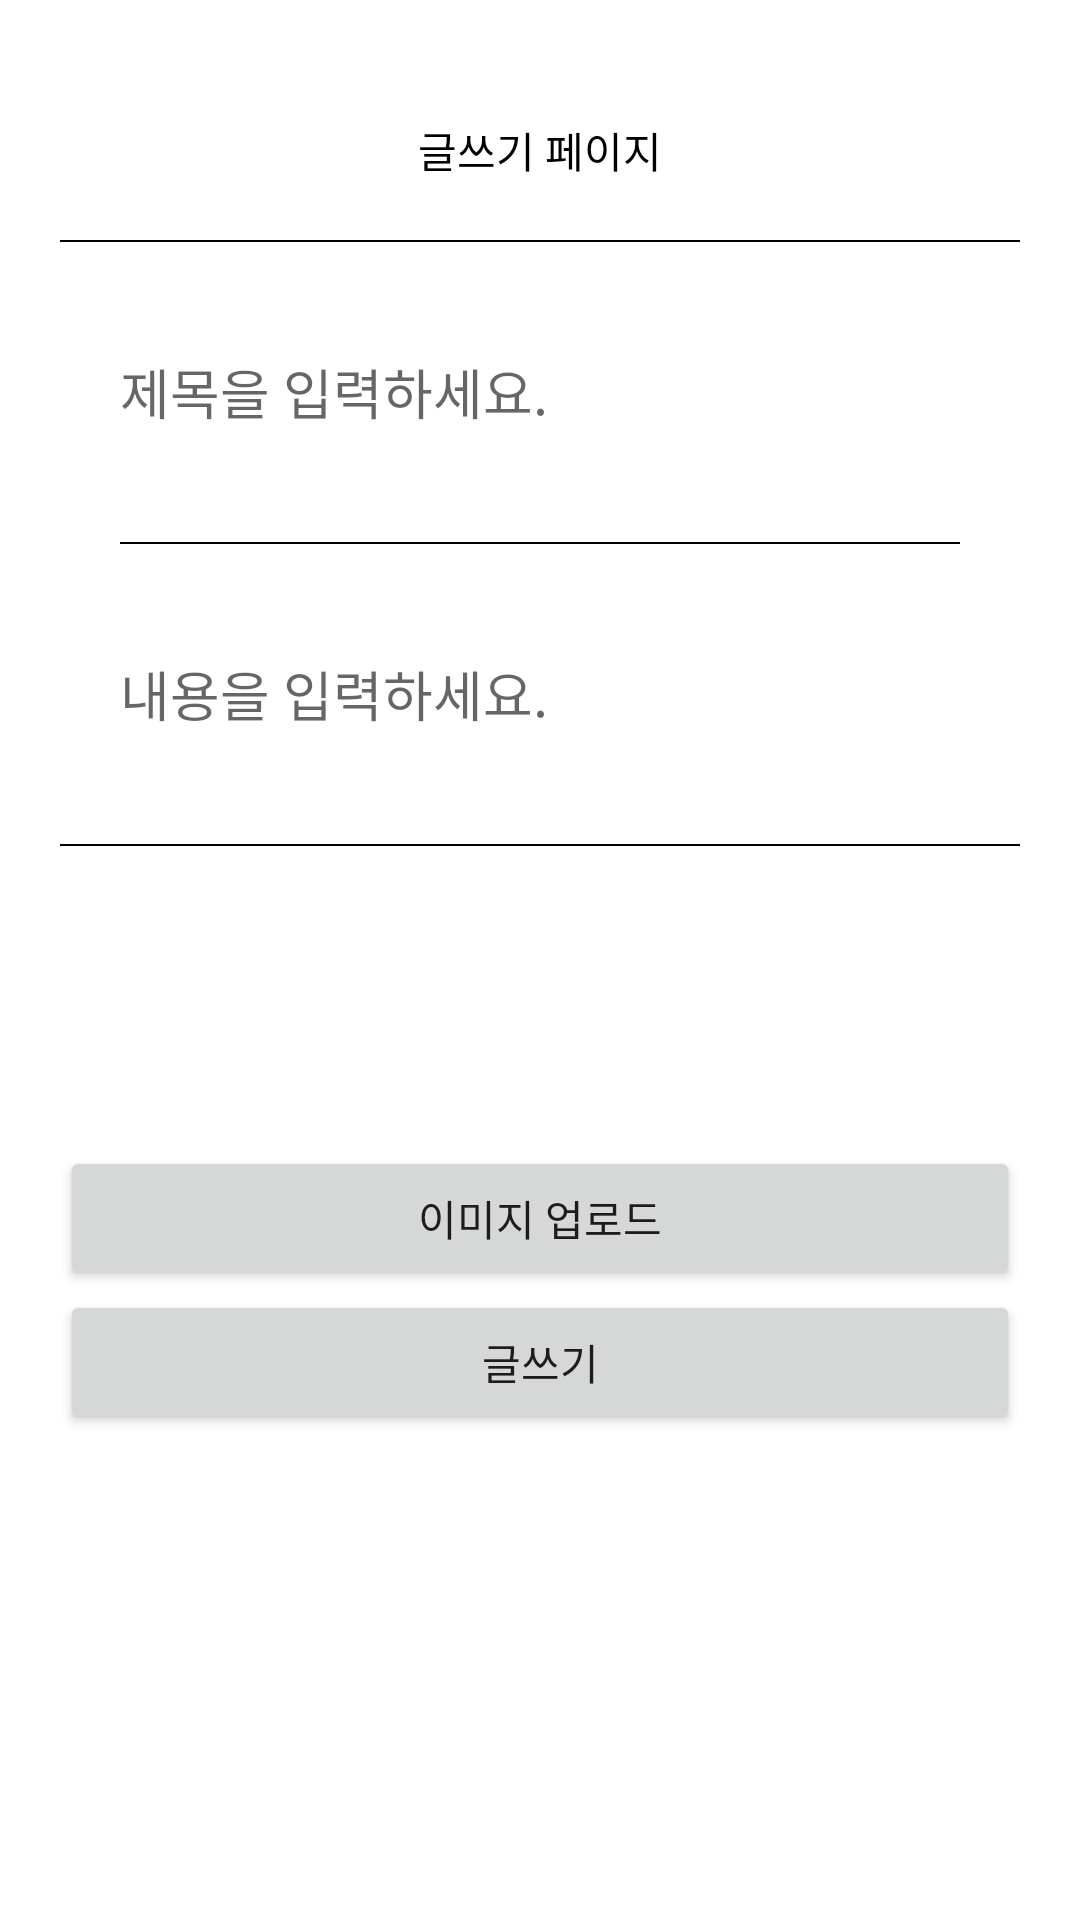

This screen was rendered from an Android layout file. Write that file and the resources it references.
<!-- AndroidManifest.xml: application theme Theme.StyleHelper -->
<!-- res/layout/activity_community_board_write.xml -->
<?xml version="1.0" encoding="utf-8"?>
<layout>
    <LinearLayout xmlns:android="http://schemas.android.com/apk/res/android"
        xmlns:app="http://schemas.android.com/apk/res-auto"
        xmlns:tools="http://schemas.android.com/tools"
        android:layout_width="match_parent"
        android:layout_height="match_parent"
        android:orientation="vertical"
        tools:context=".board.BoardWriteActivity">

        <ScrollView
            android:layout_width="match_parent"
            android:layout_height="match_parent">

            <LinearLayout
                android:layout_width="match_parent"
                android:layout_height="match_parent"
                android:orientation="vertical"
                android:layout_margin="20dp">

                <LinearLayout
                    android:layout_width="match_parent"
                    android:layout_height="60dp">

                    <TextView
                        android:layout_width="match_parent"
                        android:layout_height="match_parent"
                        android:text="글쓰기 페이지"
                        android:textColor="@color/black"
                        android:gravity="center"/>

                </LinearLayout>

                <LinearLayout
                    android:layout_width="match_parent"
                    android:layout_height="0.5dp"
                    android:background="#000000"/>

                <EditText
                    android:id="@+id/titleArea"
                    android:layout_margin="20dp"
                    android:background="@android:color/transparent"
                    android:hint="제목을 입력하세요."
                    android:layout_width="match_parent"
                    android:layout_height="60dp"/>

                <LinearLayout
                    android:layout_width="match_parent"
                    android:layout_height="0.5dp"
                    android:layout_marginLeft="20dp"
                    android:layout_marginRight="20dp"
                    android:background="#000000"/>

                <EditText
                    android:id="@+id/contentArea"
                    android:layout_margin="20dp"
                    android:background="@android:color/transparent"
                    android:hint="내용을 입력하세요."
                    android:layout_width="match_parent"
                    android:layout_height="60dp"/>

                <LinearLayout
                    android:layout_width="match_parent"
                    android:layout_height="0.5dp"
                    android:background="#000000"/>

                <ImageView
                    android:id="@+id/imgArea"
                    android:layout_width="100dp"
                    android:layout_height="100dp"
                    android:layout_gravity="center_horizontal"/>

                <Button
                    android:id="@+id/imgUploadBtn"
                    android:layout_width="match_parent"
                    android:layout_height="wrap_content"
                    android:text="이미지 업로드" />

                <Button
                    android:id="@+id/writeUploadBtn"
                    android:layout_width="match_parent"
                    android:layout_height="wrap_content"
                    android:text="글쓰기" />
            </LinearLayout>
        </ScrollView>
    </LinearLayout>
</layout>
<!-- resources referenced by this layout -->
<resources>
  <style name="Theme.StyleHelper" parent="Theme.MaterialComponents.DayNight.DarkActionBar">
          
          <item name="colorPrimary">@color/black</item>
          <item name="colorPrimaryVariant">@color/black</item>
          <item name="colorOnPrimary">@color/white</item>
          
          <item name="colorSecondary">@color/teal_200</item>
          <item name="colorSecondaryVariant">@color/teal_700</item>
          <item name="colorOnSecondary">@color/black</item>
          
          <item name="android:statusBarColor" tools:targetApi="l">?attr/colorPrimaryVariant</item>
          
          <item name="windowActionBar">false</item>
          <item name="windowNoTitle">true</item>
      </style>
  <!-- not gathered from this repository: default colours our renderer supplied (Android Studio template values) -->
  <color name="teal_200">#FF03DAC5</color>
  <color name="teal_700">#FF018786</color>
  <color name="black">#FF000000</color>
  <color name="white">#FFFFFFFF</color>
</resources>
